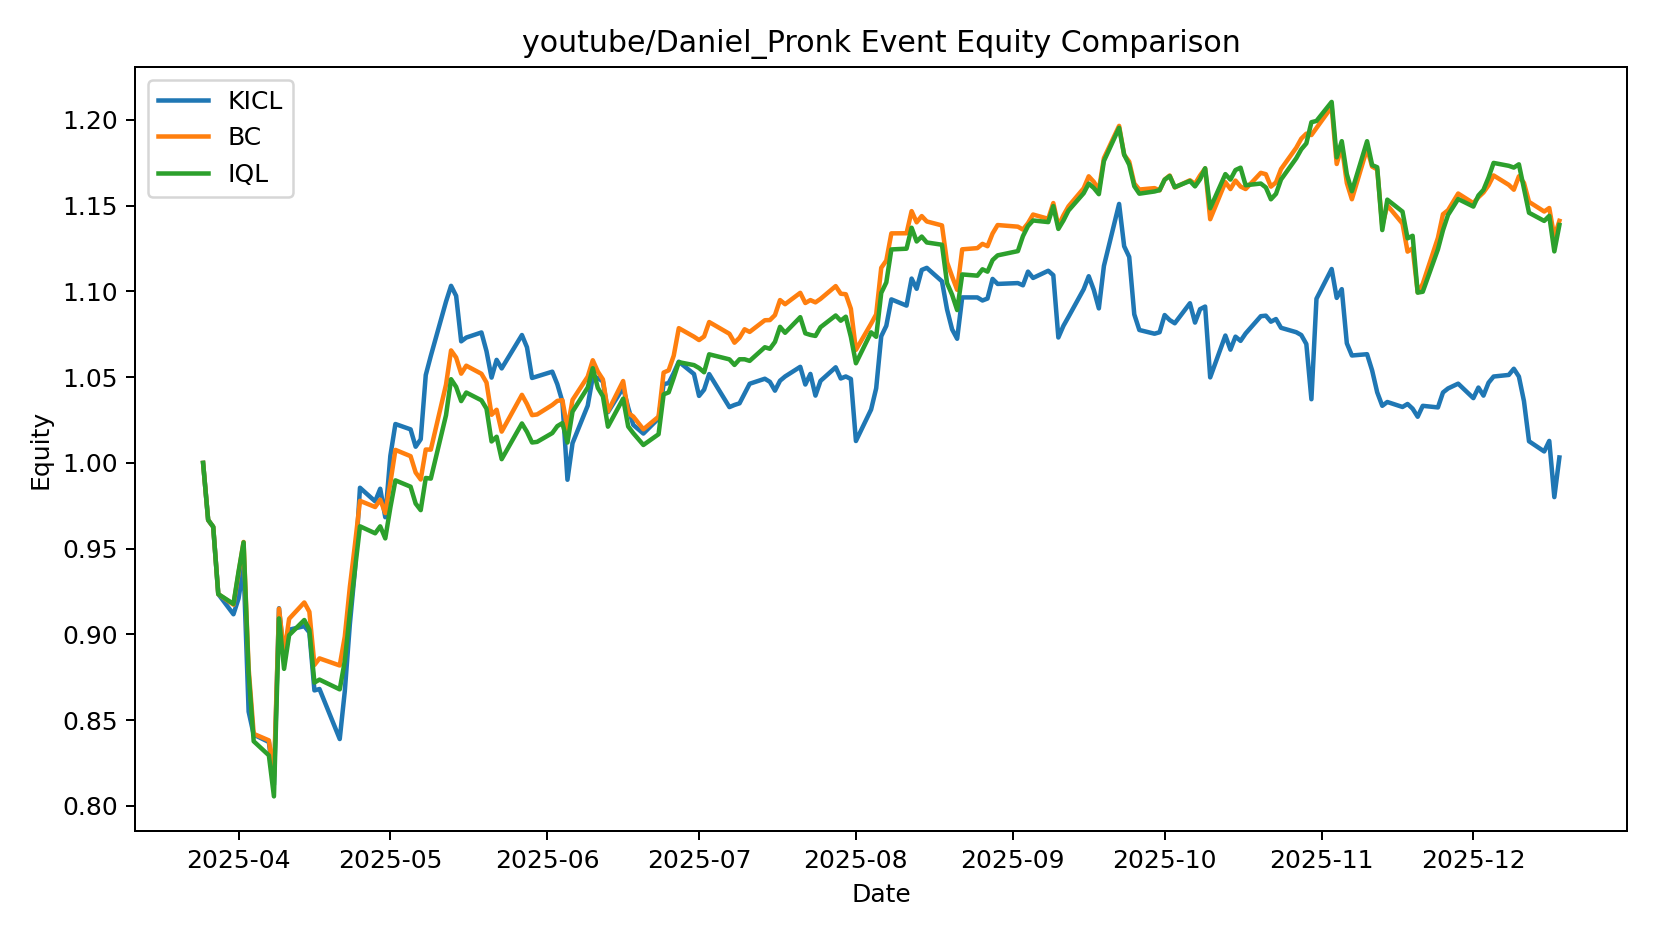

Values plotted in this chart, from the file beside it:
date, KICL, BC, IQL
2025-03-25 00:00:00, 1.0, 1.0, 1.0
2025-03-26 00:00:00, 0.9666, 0.9667, 0.9668
2025-03-27 00:00:00, 0.9627, 0.9627, 0.9628
2025-03-28 00:00:00, 0.9236, 0.9235, 0.9235
2025-03-31 00:00:00, 0.9118, 0.9173, 0.9178
2025-04-01 00:00:00, 0.9209, 0.9356, 0.9365
2025-04-02 00:00:00, 0.9393, 0.9539, 0.9537
2025-04-03 00:00:00, 0.855, 0.8801, 0.8771
2025-04-04 00:00:00, 0.8416, 0.842, 0.8377
2025-04-07 00:00:00, 0.8373, 0.8382, 0.8295
2025-04-08 00:00:00, 0.8124, 0.8172, 0.8056
2025-04-09 00:00:00, 0.9153, 0.915, 0.9094
2025-04-10 00:00:00, 0.8867, 0.8885, 0.8799
2025-04-11 00:00:00, 0.9027, 0.9091, 0.8996
2025-04-14 00:00:00, 0.9048, 0.9186, 0.9084
2025-04-15 00:00:00, 0.9012, 0.9132, 0.9027
2025-04-16 00:00:00, 0.8674, 0.8822, 0.8719
2025-04-17 00:00:00, 0.8682, 0.886, 0.8737
2025-04-21 00:00:00, 0.839, 0.8819, 0.868
2025-04-22 00:00:00, 0.8669, 0.8987, 0.8845
2025-04-23 00:00:00, 0.9059, 0.9277, 0.9124
2025-04-24 00:00:00, 0.9374, 0.9522, 0.9376
2025-04-25 00:00:00, 0.9855, 0.9779, 0.9631
2025-04-28 00:00:00, 0.9776, 0.9743, 0.959
2025-04-29 00:00:00, 0.985, 0.9786, 0.963
2025-04-30 00:00:00, 0.9684, 0.9708, 0.956
2025-05-01 00:00:00, 1.004, 0.9884, 0.9739
2025-05-02 00:00:00, 1.023, 1.008, 0.9898
2025-05-05 00:00:00, 1.02, 1.004, 0.9862
2025-05-06 00:00:00, 1.009, 0.9944, 0.9763
2025-05-07 00:00:00, 1.014, 0.9903, 0.9725
2025-05-08 00:00:00, 1.051, 1.008, 0.9912
2025-05-09 00:00:00, 1.062, 1.008, 0.9909
2025-05-12 00:00:00, 1.094, 1.046, 1.028
2025-05-13 00:00:00, 1.103, 1.066, 1.049
2025-05-14 00:00:00, 1.097, 1.061, 1.044
2025-05-15 00:00:00, 1.071, 1.052, 1.036
2025-05-16 00:00:00, 1.073, 1.057, 1.041
2025-05-19 00:00:00, 1.076, 1.052, 1.037
2025-05-20 00:00:00, 1.065, 1.047, 1.032
2025-05-21 00:00:00, 1.05, 1.028, 1.013
2025-05-22 00:00:00, 1.06, 1.031, 1.015
2025-05-23 00:00:00, 1.055, 1.018, 1.002
2025-05-27 00:00:00, 1.075, 1.04, 1.023
2025-05-28 00:00:00, 1.067, 1.034, 1.018
2025-05-29 00:00:00, 1.05, 1.028, 1.012
2025-05-30 00:00:00, 1.05, 1.028, 1.012
2025-06-02 00:00:00, 1.053, 1.034, 1.017
2025-06-03 00:00:00, 1.046, 1.036, 1.021
2025-06-04 00:00:00, 1.036, 1.037, 1.023
2025-06-05 00:00:00, 0.9902, 1.02, 1.012
2025-06-06 00:00:00, 1.012, 1.037, 1.03
2025-06-09 00:00:00, 1.033, 1.05, 1.044
2025-06-10 00:00:00, 1.05, 1.06, 1.055
2025-06-11 00:00:00, 1.05, 1.053, 1.044
2025-06-12 00:00:00, 1.047, 1.049, 1.039
2025-06-13 00:00:00, 1.03, 1.03, 1.021
2025-06-16 00:00:00, 1.044, 1.048, 1.038
2025-06-17 00:00:00, 1.032, 1.029, 1.021
2025-06-18 00:00:00, 1.022, 1.027, 1.017
... 127 more rows
